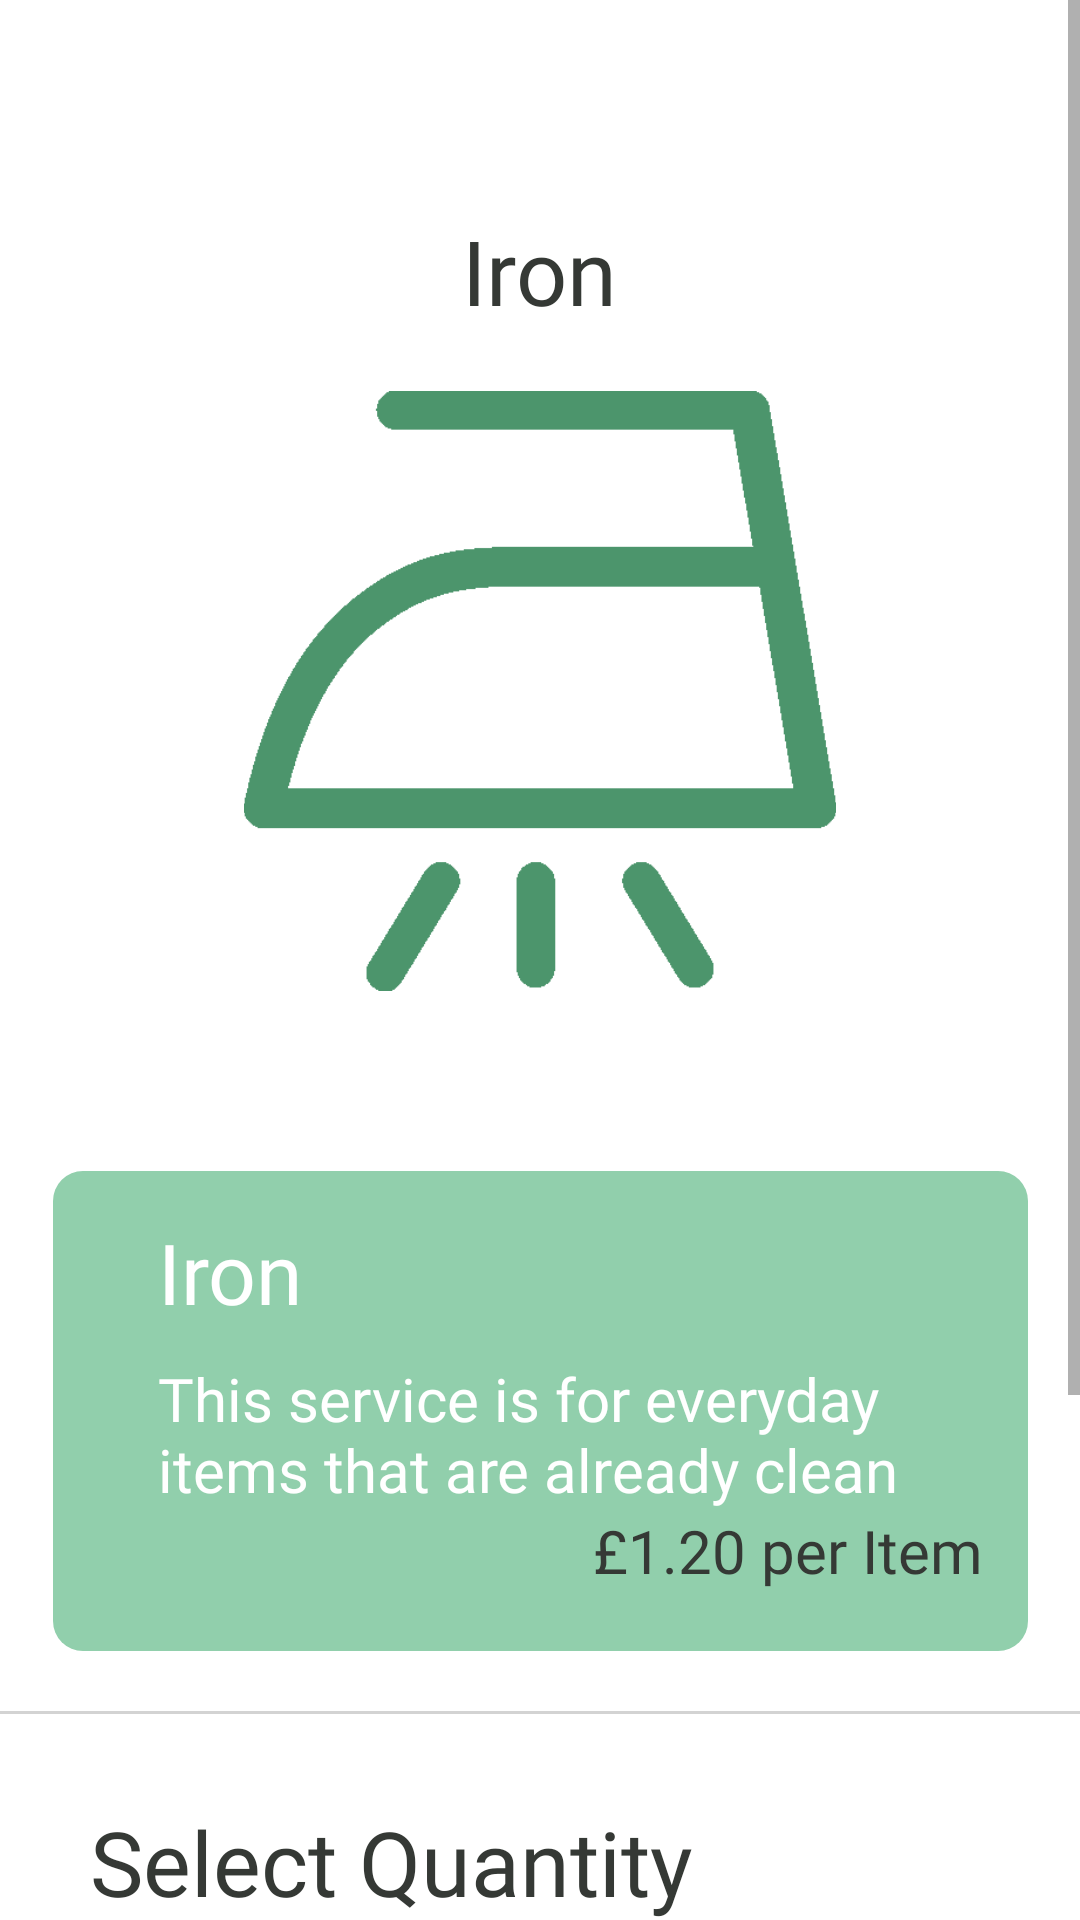

This screen was rendered from an Android layout file. Write that file and the resources it references.
<!-- AndroidManifest.xml: application theme Theme.Final -->
<!-- res/layout/fragment_iron.xml -->
<FrameLayout xmlns:android="http://schemas.android.com/apk/res/android"
    xmlns:app="http://schemas.android.com/apk/res-auto"
    xmlns:tools="http://schemas.android.com/tools"
    android:layout_width="match_parent"
    android:layout_height="match_parent"
    tools:context=".IronFragment">

    <ScrollView
        android:layout_width="match_parent"
        android:layout_height="wrap_content">

        <androidx.constraintlayout.widget.ConstraintLayout
            android:layout_width="match_parent"
            android:layout_height="wrap_content">

            <LinearLayout
                android:id="@+id/iron_details_layout"
                android:layout_width="wrap_content"
                android:layout_height="wrap_content"
                android:layout_marginTop="70dp"
                android:orientation="vertical"
                app:layout_constraintEnd_toEndOf="parent"
                app:layout_constraintStart_toStartOf="parent"
                app:layout_constraintTop_toTopOf="parent">

                <TextView
                    android:layout_width="wrap_content"
                    android:layout_height="wrap_content"
                    android:layout_gravity="center_horizontal"
                    android:fontFamily="@font/aristotelica_demibold"
                    android:text="Iron"
                    android:textColor="@color/onyx"
                    android:textSize="30sp" />

                <ImageView
                    android:id="@+id/iron_icon"
                    android:layout_width="200dp"
                    android:layout_height="200dp"
                    android:layout_gravity="center_horizontal"
                    android:layout_marginTop="20dp"
                    android:src="@drawable/iron" />

                <androidx.constraintlayout.widget.ConstraintLayout
                    android:layout_width="wrap_content"
                    android:layout_height="wrap_content"
                    android:layout_marginTop="40dp">

                    <androidx.constraintlayout.widget.ConstraintLayout
                        android:id="@+id/info_detail_layout"
                        android:layout_width="wrap_content"
                        android:layout_height="wrap_content"
                        android:layout_marginTop="20dp"
                        android:background="@drawable/rounded_corner2"
                        android:padding="15dp"
                        app:layout_constraintStart_toStartOf="parent"
                        app:layout_constraintTop_toTopOf="parent">

                        <TextView
                            android:id="@+id/iron_detail_title"
                            android:layout_width="wrap_content"
                            android:layout_height="wrap_content"
                            android:layout_marginStart="20dp"
                            android:fontFamily="@font/aristotelica_demibold"
                            android:text="Iron"
                            android:textColor="@color/white"
                            android:textSize="28sp"
                            app:layout_constraintStart_toStartOf="parent"
                            app:layout_constraintTop_toTopOf="parent" />

                        <TextView
                            android:id="@+id/iron_detail_text"
                            android:layout_width="275dp"
                            android:layout_height="wrap_content"
                            android:layout_marginStart="20dp"
                            android:layout_marginTop="10dp"
                            android:fontFamily="@font/exo_ligh"
                            android:text="This service is for everyday items that are already clean"

                            android:textColor="@color/white"
                            android:textSize="20sp"
                            app:layout_constraintStart_toStartOf="parent"
                            app:layout_constraintTop_toBottomOf="@id/iron_detail_title" />

                        <TextView
                            android:layout_width="wrap_content"
                            android:layout_height="wrap_content"
                            android:paddingBottom="5dp"
                            android:text="£1.20 per Item"
                            android:textColor="@color/onyx"
                            android:fontFamily="@font/exo_extralight"
                            android:textSize="20sp"
                            app:layout_constraintEnd_toEndOf="parent"
                            app:layout_constraintTop_toBottomOf="@id/iron_detail_text" />

                    </androidx.constraintlayout.widget.ConstraintLayout>


                </androidx.constraintlayout.widget.ConstraintLayout>


            </LinearLayout>


            <View
                android:id="@+id/Suggestions_div"
                android:layout_width="match_parent"
                android:layout_height="1dp"
                android:layout_marginTop="20dp"
                android:background="@color/underline"
                app:layout_constraintTop_toBottomOf="@+id/iron_details_layout"
                app:layout_constraintVertical_bias="1.0"
                tools:layout_editor_absoluteX="0dp" />

            <androidx.constraintlayout.widget.ConstraintLayout
                android:id="@+id/quantity_layout"
                android:layout_width="match_parent"
                android:layout_height="wrap_content"
                android:layout_marginTop="50dp"
                app:layout_constraintStart_toStartOf="parent"
                app:layout_constraintTop_toBottomOf="@id/iron_details_layout">

                <TextView
                    android:id="@+id/quantity_text"
                    android:layout_width="wrap_content"
                    android:layout_height="wrap_content"
                    android:layout_marginStart="30dp"
                    android:fontFamily="@font/aristotelica_demibold"
                    android:text="Select Quantity"
                    android:textColor="@color/onyx"
                    android:textSize="30sp"
                    app:layout_constraintStart_toStartOf="parent"
                    app:layout_constraintTop_toTopOf="parent" />

                <LinearLayout
                    android:id="@+id/quantity_detail_layout"
                    android:layout_width="wrap_content"
                    android:layout_height="wrap_content"
                    android:layout_marginStart="10dp"
                    android:layout_marginTop="20dp"
                    android:layout_marginEnd="20dp"
                    android:background="@drawable/rounded_corner3"
                    android:orientation="horizontal"
                    app:layout_constraintEnd_toEndOf="parent"
                    app:layout_constraintStart_toStartOf="parent"
                    app:layout_constraintTop_toBottomOf="@id/quantity_text">


                    <TextView
                        android:layout_gravity="center_vertical"
                        android:fontFamily="@font/exo_extralight"
                        android:layout_width="wrap_content"
                        android:layout_height="wrap_content"
                        android:layout_marginStart="5dp"
                        android:text="How many items do you wish to send:"
                        android:textSize="16sp" />

                    <NumberPicker
                        android:id="@+id/number_picker"
                        android:layout_width="100dp"
                        android:layout_height="50dp" />

                </LinearLayout>

                <LinearLayout
                    android:layout_width="wrap_content"
                    android:layout_height="wrap_content"
                    android:layout_marginTop="20dp"
                    android:background="@drawable/rounded_corner3"
                    android:orientation="horizontal"
                    android:padding="10dp"
                    android:layout_marginEnd="20dp"
                    app:layout_constraintEnd_toEndOf="parent"
                    app:layout_constraintTop_toBottomOf="@id/quantity_detail_layout">


                    <TextView
                        android:id="@+id/estimated_price_text"
                        android:layout_width="wrap_content"
                        android:layout_height="wrap_content"
                        android:fontFamily="@font/exo_extralight"
                        android:text="Estimated price ="
                        android:textSize="16sp"
                        android:layout_marginStart="15dp"/>

                    <TextView
                        android:id="@+id/estimated_price"
                        android:layout_width="wrap_content"
                        android:layout_height="wrap_content"
                        android:fontFamily="@font/exo"
                        android:text="£1.20"
                        android:textSize="16sp"
                        android:layout_marginStart="10dp" />


                </LinearLayout>




            </androidx.constraintlayout.widget.ConstraintLayout>

            <Button
                android:id="@+id/next_btn"
                android:layout_width="wrap_content"
                android:layout_height="wrap_content"
                app:layout_constraintTop_toBottomOf="@id/quantity_layout"
                app:layout_constraintEnd_toEndOf="parent"
                android:layout_marginEnd="20dp"
                android:onClick="callDeliveryScreen"
                android:text="Next"
                android:fontFamily="@font/aristotelica_demibold"
                app:backgroundTint="#4C956C"
                android:padding="10dp"
                android:layout_marginTop="20dp"
                />


            <TextView
                android:layout_width="wrap_content"
                android:layout_height="wrap_content"
                app:layout_constraintTop_toBottomOf="@id/next_btn"
                android:textAlignment="center"
                app:layout_constraintStart_toStartOf="parent"
                app:layout_constraintEnd_toEndOf="parent"
                android:text="*PLEASE NOTE ALL PRICES ARE ESTIMATIONS. THE FINAL PRICE WILL BE CALCULATED AT CHECKOUT"
                android:textColor="@color/underline"
                android:layout_marginTop="5dp"
                android:textSize="10sp"
                android:padding="5dp"/>


        </androidx.constraintlayout.widget.ConstraintLayout>


    </ScrollView>

</FrameLayout>
<!-- resources referenced by this layout -->
<resources>
  <color name="onyx">#353935</color>
  <color name="underline">#D3D3D3</color>
  <color name="white">#FFFFFFFF</color>
  <!-- drawable iron: png bitmap (drawable-v24, 4759 bytes) -->
  <!-- drawable rounded_corner2 (drawable) -->
  <?xml version="1.0" encoding="utf-8"?>
  <shape xmlns:android="http://schemas.android.com/apk/res/android"
      android:shape="rectangle" android:padding="10dp">
      
      <solid android:color="#91cfac"/>
      <corners android:radius="10dp"/>
  </shape>
  <!-- drawable rounded_corner3 (drawable) -->
  <?xml version="1.0" encoding="utf-8"?>
  <shape xmlns:android="http://schemas.android.com/apk/res/android"
      android:shape="rectangle" android:padding="10dp">
      
      <solid android:color="@color/underline"/>
      <corners android:radius="10dp"/>
  </shape>
  <style name="Theme.Final" parent="Theme.MaterialComponents.DayNight.NoActionBar">
          
          <item name="colorPrimary">@color/purple_500</item>
          <item name="colorPrimaryVariant">@color/purple_700</item>
          <item name="colorOnPrimary">@color/white</item>
          
          <item name="colorSecondary">@color/teal_200</item>
          <item name="colorSecondaryVariant">@color/teal_700</item>
          <item name="colorOnSecondary">@color/black</item>
          
          <item name="android:statusBarColor" tools:targetApi="l">?attr/colorPrimaryVariant</item>
          
      </style>
  <color name="purple_500">#FF6200EE</color>
  <color name="purple_700">#FF3700B3</color>
  <color name="teal_200">#FF03DAC5</color>
  <color name="teal_700">#FF018786</color>
  <color name="black">#FF000000</color>
</resources>
